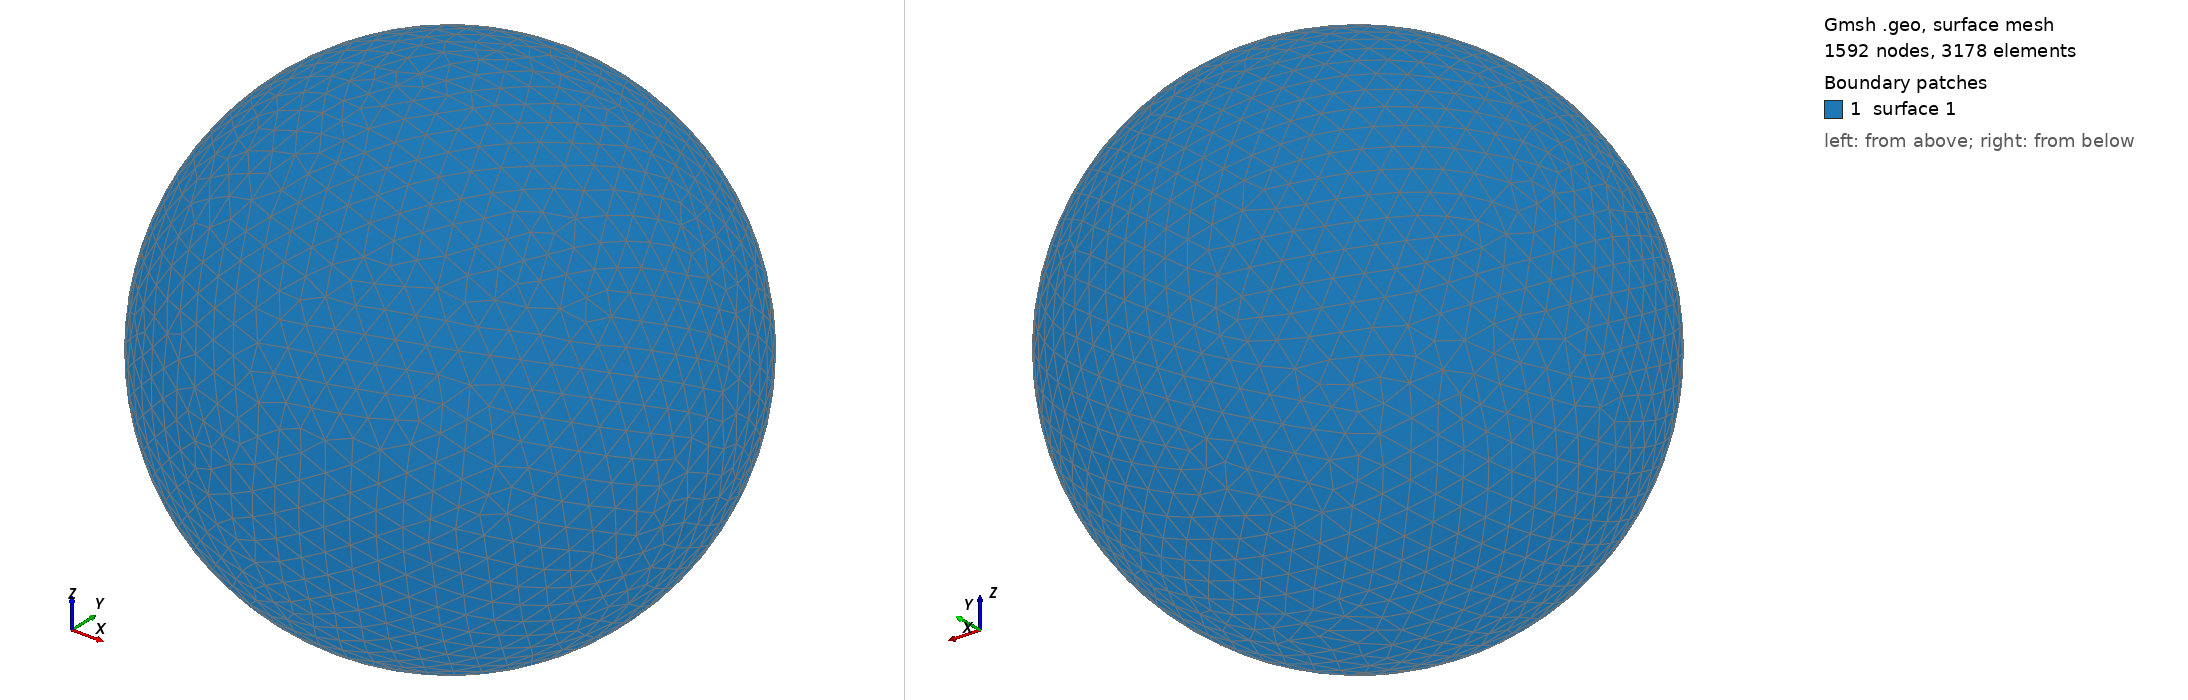

Gmsh geometry script, surface-meshed: 1592 nodes, 3178 surface elements. Boundary patches (legend numbers): 1 surface 1. Left view from above one corner, right view from below the opposite corner. The script declares no physical surfaces, so the legend lists its geometric surfaces. The drawing asked Gmsh for element sizes between 1% and 20% of the model's largest extent; the script's own settings can give other sizes.

=== shot1564.geo (drawn) ===
SetFactory("OpenCASCADE");
Point(1) = {0,0,0,0};
Sphere(1) = {0,0,0,0.06067000};
MeshSize{ PointsOf{ Surface{:}; } } = 0.006067000;
Mesh.ElementOrder=1;
Mesh.Format=39;
